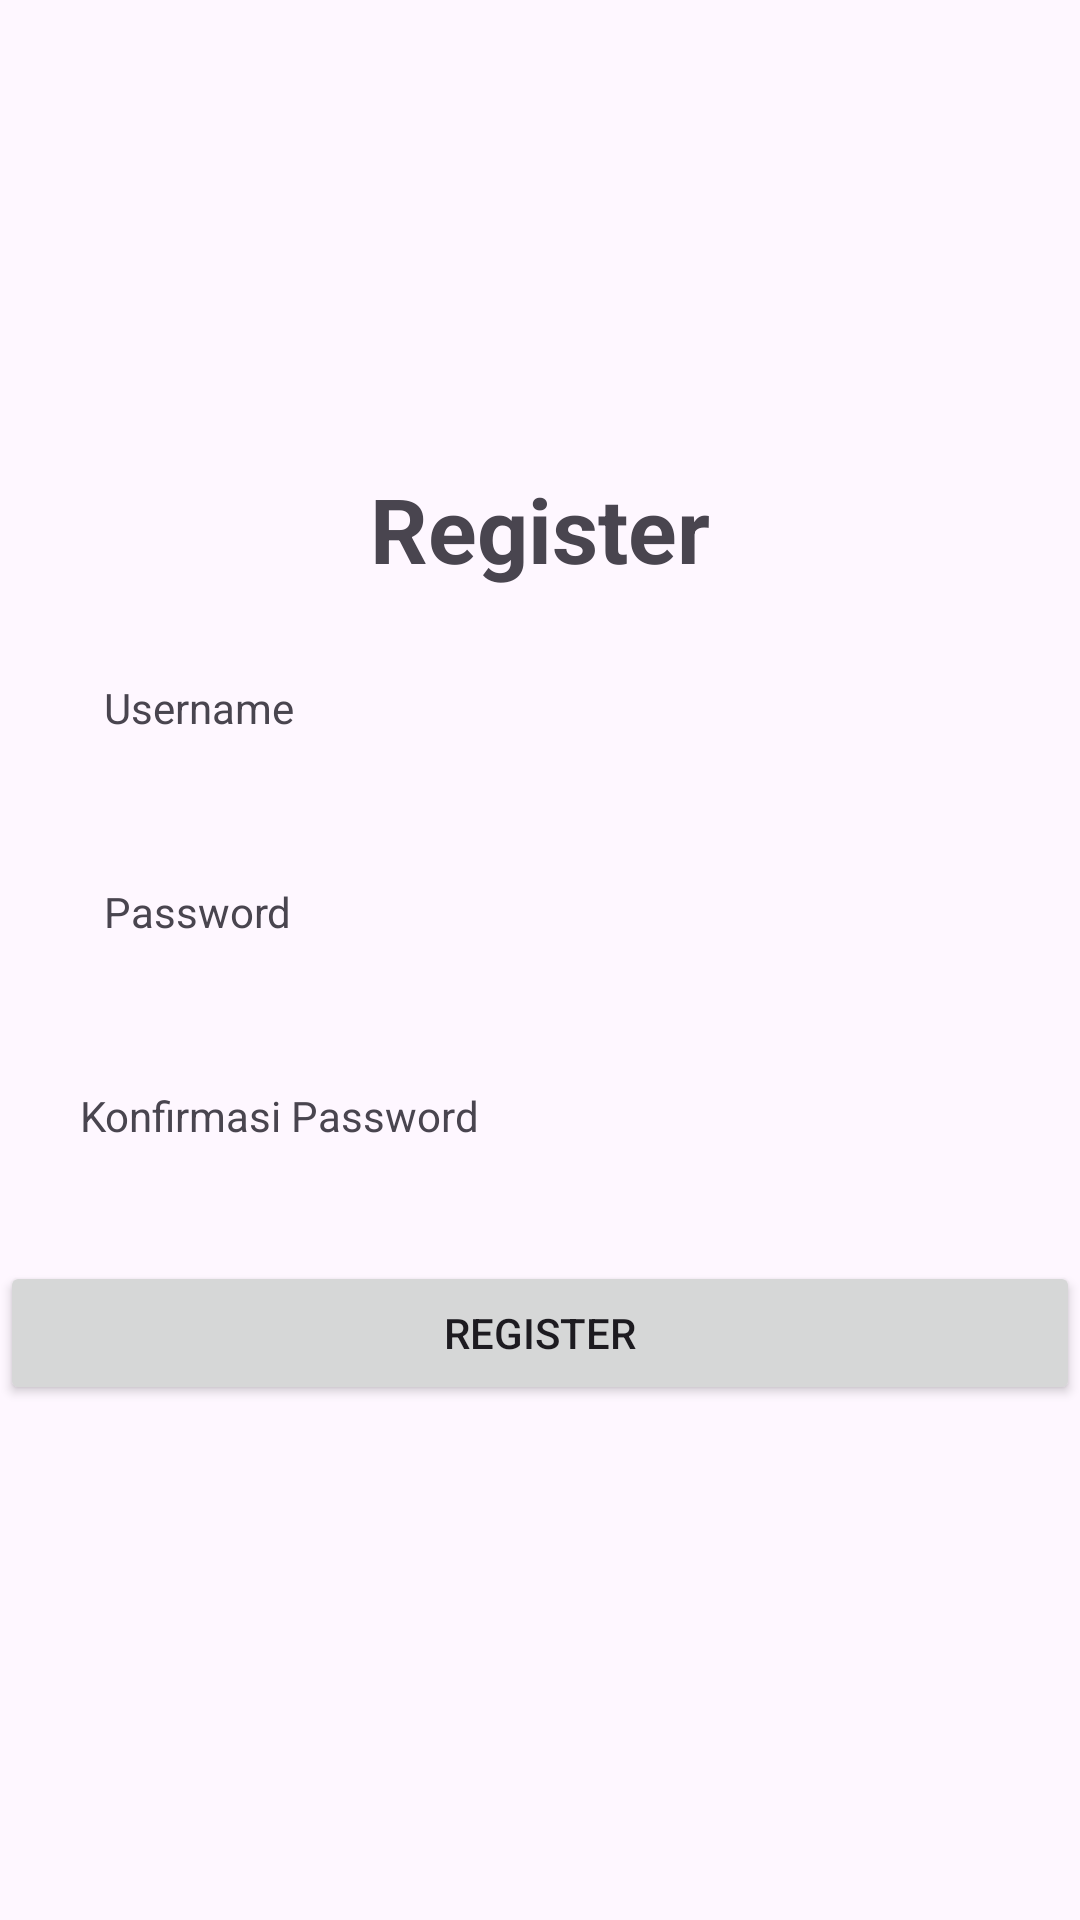

Here is an Android app screen rendered from its layout file. Give the layout XML and the strings, colors and styles it references.
<!-- AndroidManifest.xml: application theme Theme.Da4f -->
<!-- res/layout/activity_register.xml -->
<?xml version="1.0" encoding="utf-8"?>
<androidx.constraintlayout.widget.ConstraintLayout xmlns:android="http://schemas.android.com/apk/res/android"
    xmlns:app="http://schemas.android.com/apk/res-auto"
    xmlns:tools="http://schemas.android.com/tools"
    android:layout_width="match_parent"
    android:layout_height="match_parent"
    tools:context=".LoginActivity">

    <TextView
        android:id="@+id/textView"
        android:layout_width="wrap_content"
        android:layout_height="wrap_content"
        android:layout_marginTop="156dp"
        android:text="Register"
        android:textSize="30sp"
        android:textStyle="bold"
        app:layout_constraintEnd_toEndOf="parent"
        app:layout_constraintStart_toStartOf="parent"
        app:layout_constraintTop_toTopOf="parent" />

    <TextView
        android:id="@+id/tv_username"
        android:layout_width="wrap_content"
        android:layout_height="wrap_content"
        android:layout_marginTop="30dp"
        android:text="Username"
        app:layout_constraintEnd_toEndOf="parent"
        app:layout_constraintHorizontal_bias="0.117"
        app:layout_constraintStart_toStartOf="parent"
        app:layout_constraintTop_toBottomOf="@+id/textView" />

    <TextView
        android:id="@+id/edt_username"
        android:layout_width="match_parent"
        android:layout_height="wrap_content"
        android:layout_marginEnd="16dp"
        android:layout_marginStart="16dp"
        app:layout_constraintEnd_toEndOf="parent"
        app:layout_constraintStart_toStartOf="parent"
        app:layout_constraintTop_toBottomOf="@+id/tv_username" />

    <TextView
        android:id="@+id/tv_password"
        android:layout_width="wrap_content"
        android:layout_height="wrap_content"
        android:layout_marginTop="30dp"
        android:text="Password"
        app:layout_constraintEnd_toEndOf="parent"
        app:layout_constraintHorizontal_bias="0.117"
        app:layout_constraintStart_toStartOf="parent"
        app:layout_constraintTop_toBottomOf="@+id/edt_username" />

    <TextView
        android:id="@+id/edt_password"
        android:layout_width="match_parent"
        android:layout_height="wrap_content"
        android:layout_marginEnd="16dp"
        android:layout_marginStart="16dp"
        app:layout_constraintEnd_toEndOf="parent"
        app:layout_constraintStart_toStartOf="parent"
        app:layout_constraintTop_toBottomOf="@+id/tv_password" />
    <TextView
        android:id="@+id/tv_konpassword"
        android:layout_width="wrap_content"
        android:layout_height="wrap_content"
        android:layout_marginTop="30dp"
        android:text="Konfirmasi Password"
        app:layout_constraintEnd_toEndOf="parent"
        app:layout_constraintHorizontal_bias="0.117"
        app:layout_constraintStart_toStartOf="parent"
        app:layout_constraintTop_toBottomOf="@+id/edt_password" />

    <TextView
        android:id="@+id/edt_konpassword"
        android:layout_width="match_parent"
        android:layout_height="wrap_content"
        android:layout_marginEnd="16dp"
        android:layout_marginStart="16dp"
        app:layout_constraintEnd_toEndOf="parent"
        app:layout_constraintStart_toStartOf="parent"
        app:layout_constraintTop_toBottomOf="@+id/tv_konpassword" />

    <Button
        android:id="@+id/btn_register"
        android:layout_width="match_parent"
        android:layout_height="wrap_content"
        android:layout_marginTop="20dp"
        android:text="Register"
        app:layout_constraintTop_toBottomOf="@+id/edt_konpassword"
        tools:layout_editor_absoluteX="0dp" />

</androidx.constraintlayout.widget.ConstraintLayout>
<!-- resources referenced by this layout -->
<resources>
  <style name="Theme.Da4f" parent="Base.Theme.Da4f" />
  <style name="Base.Theme.Da4f" parent="Theme.Material3.DayNight.NoActionBar">
          
          
      </style>
</resources>
